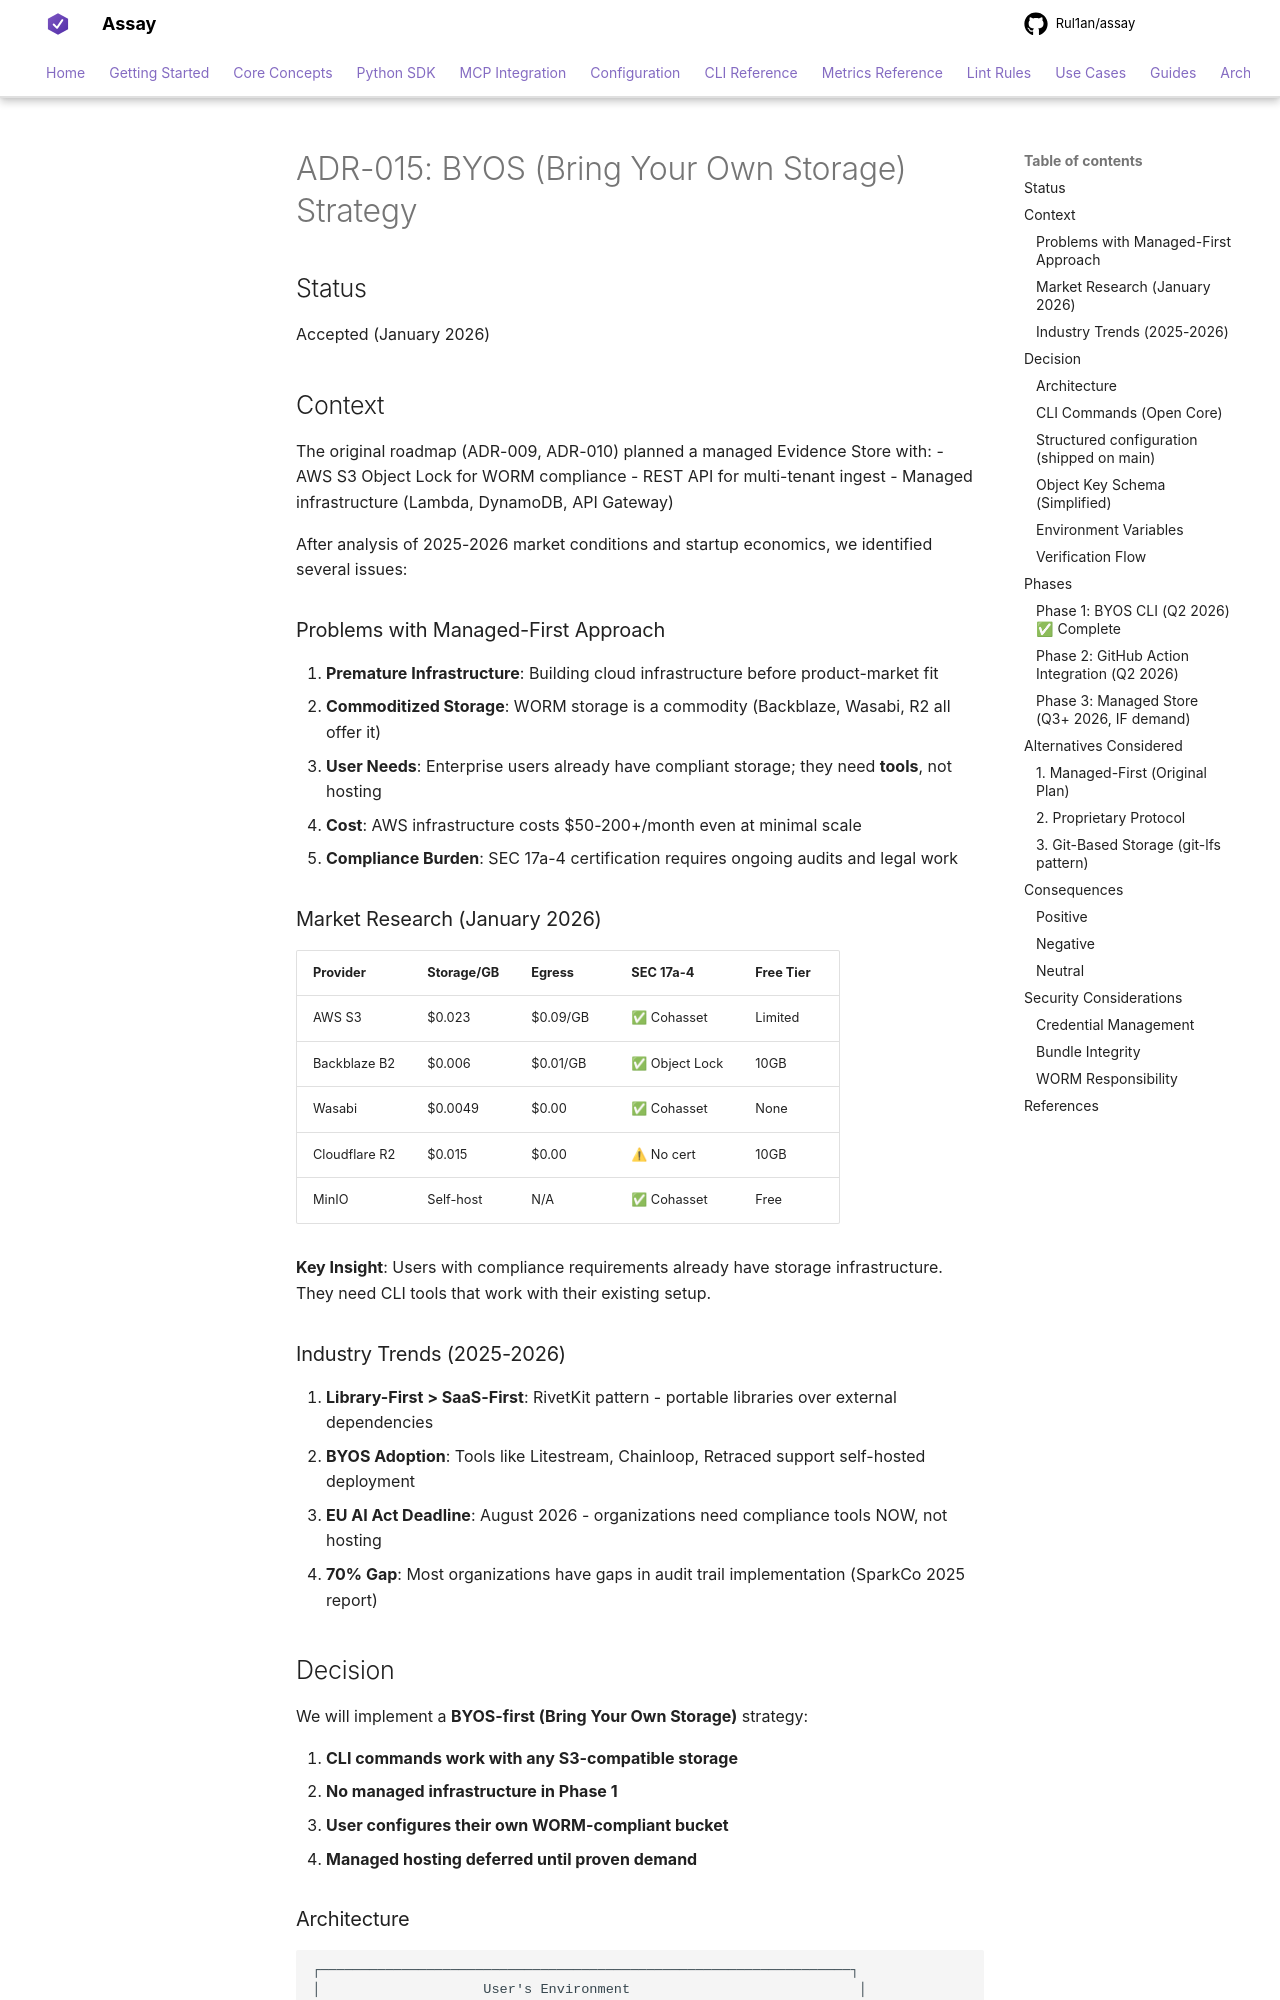

repository: Rul1an/assay · page: architecture/ADR-015-BYOS-Storage-Strategy/index.html · generator: mkdocs

# ADR-015: BYOS (Bring Your Own Storage) Strategy

## Status

Accepted (January 2026)

## Context

The original roadmap (ADR-009, ADR-010) planned a managed Evidence Store with:
- AWS S3 Object Lock for WORM compliance
- REST API for multi-tenant ingest
- Managed infrastructure (Lambda, DynamoDB, API Gateway)

After analysis of 2025-2026 market conditions and startup economics, we identified several issues:

### Problems with Managed-First Approach

1. **Premature Infrastructure**: Building cloud infrastructure before product-market fit
2. **Commoditized Storage**: WORM storage is a commodity (Backblaze, Wasabi, R2 all offer it)
3. **User Needs**: Enterprise users already have compliant storage; they need **tools**, not hosting
4. **Cost**: AWS infrastructure costs $50-200+/month even at minimal scale
5. **Compliance Burden**: SEC 17a-4 certification requires ongoing audits and legal work

### Market Research (January 2026)

| Provider | Storage/GB | Egress | SEC 17a-4 | Free Tier |
|----------|------------|--------|-----------|-----------|
| AWS S3 | $0.023 | $0.09/GB | ✅ Cohasset | Limited |
| Backblaze B2 | $0.006 | $0.01/GB | ✅ Object Lock | 10GB |
| Wasabi | $0.0049 | $0.00 | ✅ Cohasset | None |
| Cloudflare R2 | $0.015 | $0.00 | ⚠ No cert | 10GB |
| MinIO | Self-host | N/A | ✅ Cohasset | Free |

**Key Insight**: Users with compliance requirements already have storage infrastructure. They need CLI tools that work with their existing setup.

### Industry Trends (2025-2026)

1. **Library-First > SaaS-First**: RivetKit pattern - portable libraries over external dependencies
2. **BYOS Adoption**: Tools like Litestream, Chainloop, Retraced support self-hosted deployment
3. **EU AI Act Deadline**: August 2026 - organizations need compliance tools NOW, not hosting
4. **70% Gap**: Most organizations have gaps in audit trail implementation (SparkCo 2025 report)

## Decision

We will implement a **BYOS-first (Bring Your Own Storage)** strategy:

1. **CLI commands work with any S3-compatible storage**
2. **No managed infrastructure in Phase 1**
3. **User configures their own WORM-compliant bucket**
4. **Managed hosting deferred until proven demand**
